Run: headless pygame with SDL's dummy video driver; simulated clock (each Clock.tick advances the game by its frame time, no real sleeping); random seed 0; keys injected as events and as key.get_pressed() state; no mouse input.
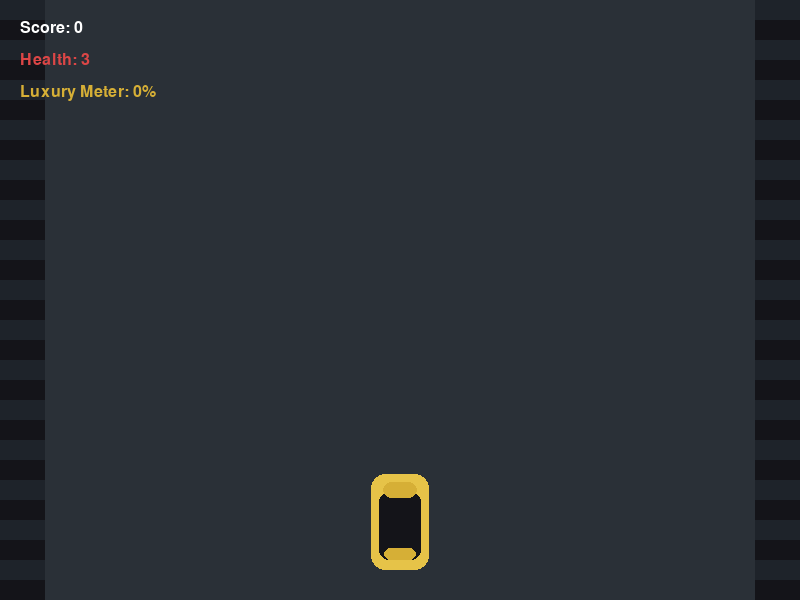
Frame 1 of 4 · flips 1–60 · no input
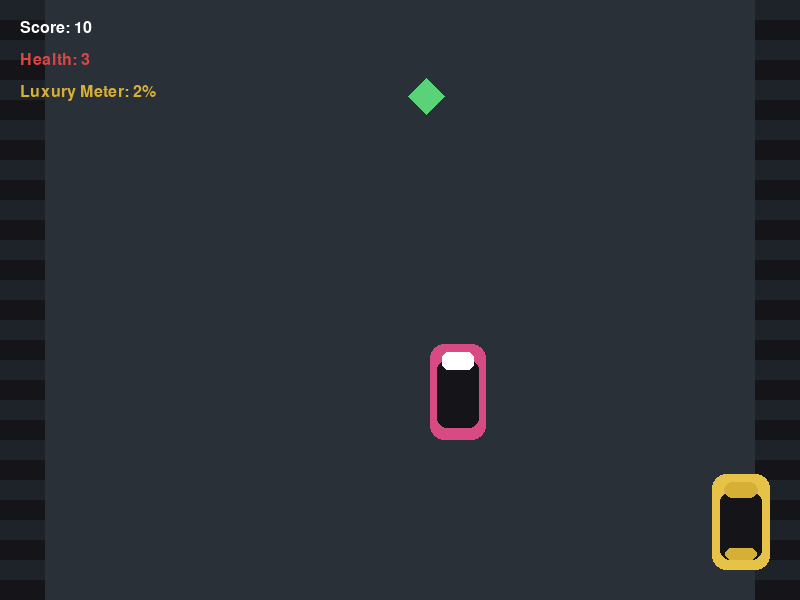
Frame 2 of 4 · flips 61–180 · tapped SPACE, RETURN · held RIGHT (→), D
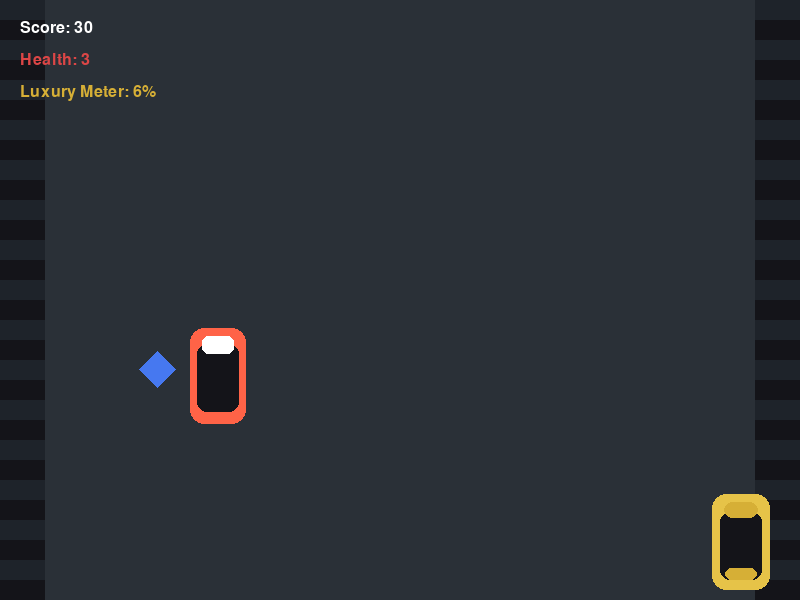
Frame 3 of 4 · flips 181–300 · held DOWN (↓), S
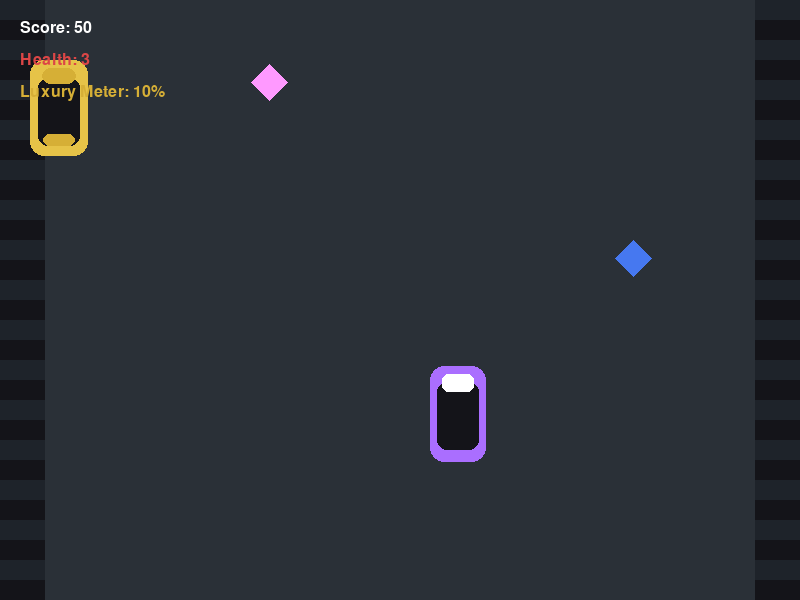
Frame 4 of 4 · flips 301–420 · held LEFT (←), A, UP (↑), W

The pygame program that drew these frames:

import random
import sys

import pygame

pygame.init()

WIDTH, HEIGHT = 800, 600
FPS = 60

WHITE = (255, 255, 255)
BLACK = (20, 20, 25)
DARK = (30, 35, 42)
GOLD = (214, 175, 54)
RED = (220, 70, 70)
GREEN = (90, 210, 120)
BLUE = (70, 120, 240)
GRAY = (150, 150, 160)

screen = pygame.display.set_mode((WIDTH, HEIGHT))
pygame.display.set_caption("Luxury Drive")
clock = pygame.time.Clock()

font = pygame.font.SysFont("arial", 24)
font_big = pygame.font.SysFont("arial", 42, bold=True)

class PlayerCar:
    def __init__(self):
        self.w = 58
        self.h = 96
        self.x = WIDTH // 2 - self.w // 2
        self.y = HEIGHT - self.h - 30
        self.speed = 6
        self.color = (230, 195, 72)
        self.health = 3

    def move(self, dx, dy):
        self.x += dx * self.speed
        self.y += dy * self.speed
        self.x = max(30, min(WIDTH - self.w - 30, self.x))
        self.y = max(60, min(HEIGHT - self.h - 10, self.y))

    def draw(self):
        rect = pygame.Rect(self.x, self.y, self.w, self.h)
        pygame.draw.rect(screen, self.color, rect, border_radius=14)
        pygame.draw.rect(screen, BLACK, (self.x + 8, self.y + 18, self.w - 16, self.h - 28), border_radius=10)
        pygame.draw.rect(screen, GOLD, (self.x + 12, self.y + 8, self.w - 24, 16), border_radius=8)
        pygame.draw.rect(screen, GOLD, (self.x + 13, self.y + self.h - 22, self.w - 26, 12), border_radius=6)

class TrafficCar:
    def __init__(self, x, y):
        self.w = 56
        self.h = 96
        self.x = x
        self.y = y
        self.speed = random.randint(4, 11)
        self.color = random.choice([
            (255, 99, 71), (100, 149, 237), (75, 180, 160),
            (216, 75, 130), (170, 110, 255), (255, 182, 74)
        ])

    def update(self):
        self.y += self.speed

    def draw(self):
        rect = pygame.Rect(self.x, self.y, self.w, self.h)
        pygame.draw.rect(screen, self.color, rect, border_radius=14)
        pygame.draw.rect(screen, BLACK, (self.x + 7, self.y + 16, self.w - 14, self.h - 28), border_radius=10)
        pygame.draw.rect(screen, WHITE, (self.x + 12, self.y + 8, self.w - 24, 18), border_radius=6)

class Gem:
    def __init__(self, x, y):
        self.x = x
        self.y = y
        self.size = 18
        self.speed = random.randint(3, 7)
        self.color = random.choice([GOLD, GREEN, BLUE, (255, 153, 255)])

    def update(self):
        self.y += self.speed

    def draw(self):
        points = [
            (self.x, self.y - self.size),
            (self.x + self.size, self.y),
            (self.x, self.y + self.size),
            (self.x - self.size, self.y),
        ]
        pygame.draw.polygon(screen, self.color, points)

class Game:
    def __init__(self):
        self.running = True
        self.game_over = False
        self.player = PlayerCar()
        self.traffic = []
        self.gems = []
        self.score = 0
        self.spawn_timer = 0
        self.gem_timer = 0
        self.distance = 0
        self.flash_timer = 0

    def spawn_traffic(self):
        lane_width = 120
        lanes = [70, 70 + lane_width, 70 + lane_width * 2, 70 + lane_width * 3]
        lane = random.choice(lanes)
        self.traffic.append(TrafficCar(lane, -120))

    def spawn_gem(self):
        lane = random.randint(60, WIDTH - 90)
        self.gems.append(Gem(lane, -30))

    def handle_events(self):
        for event in pygame.event.get():
            if event.type == pygame.QUIT:
                self.running = False
            if event.type == pygame.KEYDOWN and event.key == pygame.K_ESCAPE:
                self.running = False

        keys = pygame.key.get_pressed()
        dx = 0
        dy = 0
        if keys[pygame.K_LEFT]:
            dx -= 1
        if keys[pygame.K_RIGHT]:
            dx += 1
        if keys[pygame.K_UP]:
            dy -= 1
        if keys[pygame.K_DOWN]:
            dy += 1
        self.player.move(dx, dy)

    def update(self):
        if self.game_over:
            return

        self.distance += 1
        self.spawn_timer += 1
        self.gem_timer += 1

        if self.spawn_timer > max(22, 60 - self.score // 80):
            self.spawn_traffic()
            self.spawn_timer = 0

        if self.gem_timer > 80:
            self.spawn_gem()
            self.gem_timer = 0

        for car in self.traffic:
            car.update()
            if car.y > HEIGHT + 120:
                self.traffic.remove(car)
                self.score += 10

            if self.player.x < car.x + car.w and self.player.x + self.player.w > car.x and self.player.y < car.y + car.h and self.player.y + self.player.h > car.y:
                self.player.health -= 1
                self.flash_timer = 20
                self.traffic.remove(car)
                if self.player.health <= 0:
                    self.game_over = True

        for gem in self.gems:
            gem.update()
            if gem.y > HEIGHT + 40:
                self.gems.remove(gem)

            if self.player.x < gem.x + gem.size and self.player.x + self.player.w > gem.x - gem.size and self.player.y < gem.y + gem.size and self.player.y + self.player.h > gem.y - gem.size:
                self.score += 25
                self.gems.remove(gem)

    def draw_background(self):
        screen.fill(BLACK)
        for i in range(0, HEIGHT, 40):
            pygame.draw.rect(screen, DARK, (0, i, WIDTH, 20))

        for lane in [120, 270, 420, 570]:
            pygame.draw.rect(screen, WHITE, (lane, 0, 4, HEIGHT), width=2)

        pygame.draw.rect(screen, (42, 48, 55), (45, 0, WIDTH - 90, HEIGHT))

    def draw_hud(self):
        score_text = font.render(f"Score: {self.score}", True, WHITE)
        health_text = font.render(f"Health: {self.player.health}", True, RED)
        speed_text = font.render(f"Luxury Meter: {min(100, self.score // 5)}%", True, GOLD)

        screen.blit(score_text, (20, 20))
        screen.blit(health_text, (20, 52))
        screen.blit(speed_text, (20, 84))

        if self.game_over:
            overlay = pygame.Surface((WIDTH, HEIGHT), pygame.SRCALPHA)
            overlay.fill((0, 0, 0, 180))
            screen.blit(overlay, (0, 0))
            game_over_text = font_big.render("GAME OVER", True, RED)
            score_text = font.render(f"Final Score: {self.score}", True, WHITE)
            prompt_text = font.render("Press ESC to quit", True, WHITE)
            screen.blit(game_over_text, (WIDTH // 2 - 130, HEIGHT // 2 - 50))
            screen.blit(score_text, (WIDTH // 2 - 100, HEIGHT // 2 + 10))
            screen.blit(prompt_text, (WIDTH // 2 - 90, HEIGHT // 2 + 50))

    def draw(self):
        self.draw_background()
        self.player.draw()
        for car in self.traffic:
            car.draw()
        for gem in self.gems:
            gem.draw()
        self.draw_hud()
        pygame.display.flip()

    def run(self):
        while self.running:
            self.handle_events()
            self.update()
            self.draw()
            clock.tick(FPS)

        pygame.quit()
        sys.exit()

if __name__ == "__main__":
    game = Game()
    game.run()
